The GitHub repository natalio123/AstroPlanetClassifier contains a labelled image folder "dataset" with 7 categories: Jupiter, Mars, merkurius, neptunus, Saturn, Uranus, Venus. Examples follow, each with its label.

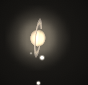
Label: Saturn

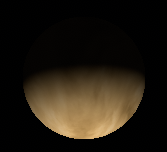
Label: Venus

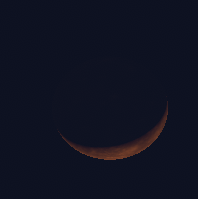
Label: merkurius

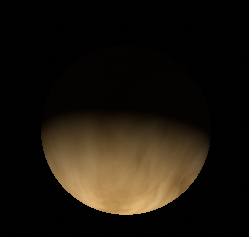
Label: Venus

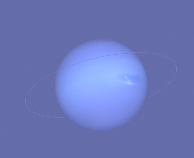
Label: neptunus

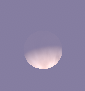
Label: Venus
